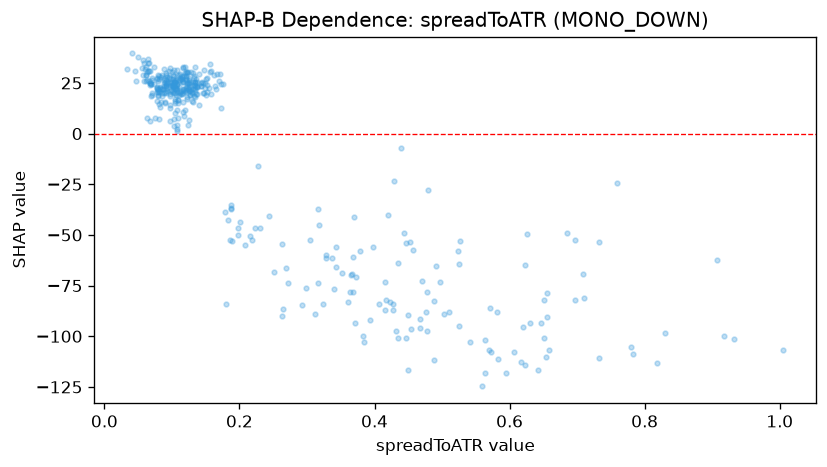

Values plotted in this chart, from the file beside it:
feature_value, shap_value
0.0848, 18.64
0.1333, 18.72
0.1102, 19.25
0.1879, -37.24
0.0835, 21.99
0.081, 28.38
0.2014, -43.79
0.1205, 22.68
0.1043, 20.22
0.1373, 23.7
0.1783, -38.65
0.2443, -40.64
0.0692, 24.48
0.1178, 22.01
0.1256, 24.37
0.1167, 22.08
0.1837, -42.68
0.1088, 16.57
0.0917, 23.5
0.1346, 25.64
0.0917, 23.91
0.1896, -53.18
0.1054, 22.1
0.0995, 23.48
0.0972, 18.64
0.1236, 24.87
0.1116, 27.61
0.0677, 23.97
0.0982, 25.33
0.1017, 23.1
0.0904, 15.71
0.0618, 26.09
0.0934, 20.87
0.1091, 7.825
0.0884, 26.33
0.1661, 29.46
0.1733, 24.4
0.1882, -35.03
0.1251, 24.89
0.1046, 16.27
0.0573, 29.11
0.1051, 25.29
0.0616, 28.78
0.0676, 6.291
0.0337, 31.91
0.0819, 22.43
0.0701, 18.89
0.0675, 30.9
0.0659, 30.72
0.1165, 25.28
0.1037, 26.19
0.058, 26.19
0.1325, 23.91
0.1231, 22.16
0.0805, 20.69
0.1209, 20.74
0.132, 28.36
0.1312, 29.66
0.0584, 34.61
0.0882, 27.41
... 357 more rows
